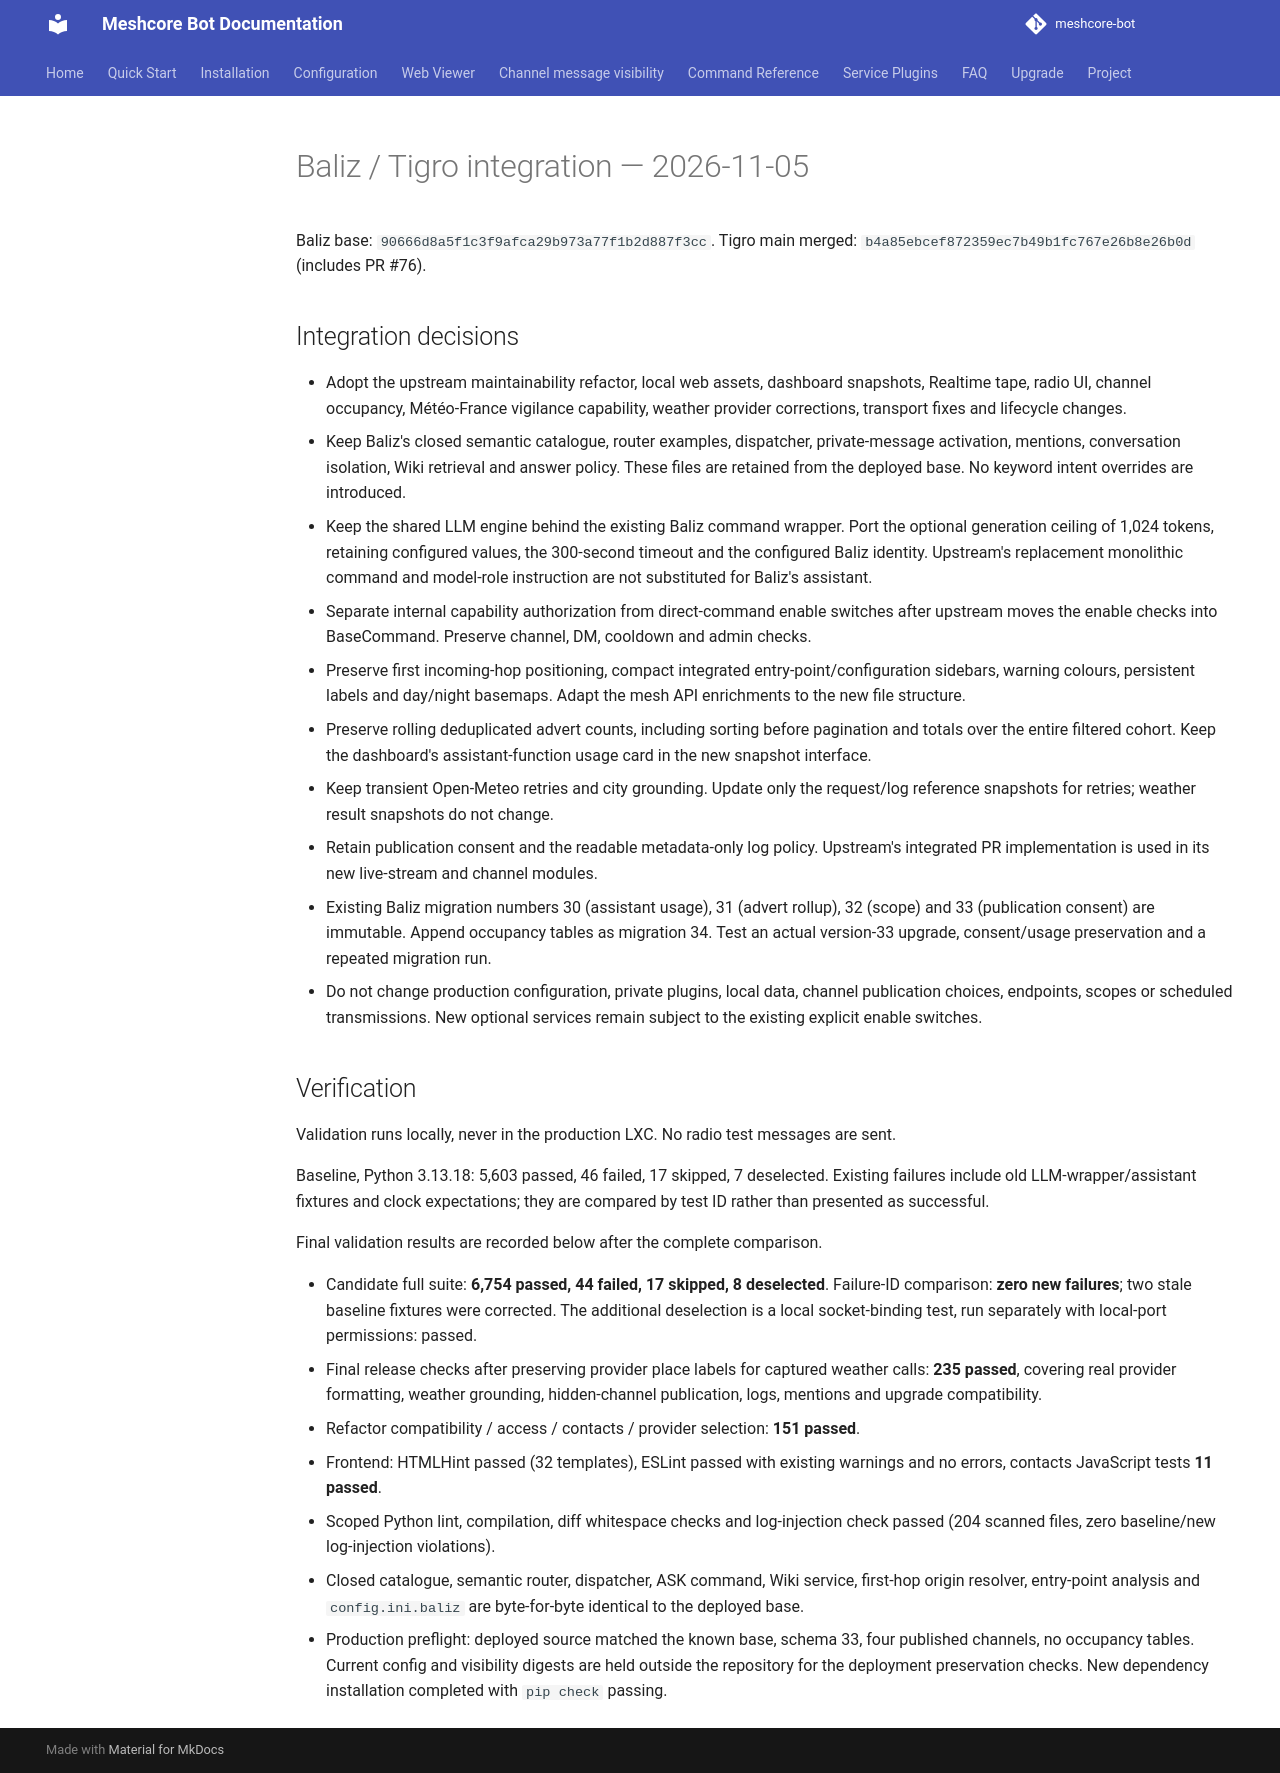

repository: Tigro14/meshcore-bot · page: validation/baliz-sync-20261105/index.html · generator: mkdocs

# Baliz / Tigro integration — 2026-11-05

Baliz base: `90666d8a5f1c3f9afca29b973a77f1b2d887f3cc`.
Tigro main merged: `b4a85ebcef872359ec7b49b1fc767e26b8e26b0d` (includes PR #76).

## Integration decisions

- Adopt the upstream maintainability refactor, local web assets, dashboard snapshots, Realtime tape, radio UI, channel occupancy, Météo-France vigilance capability, weather provider corrections, transport fixes and lifecycle changes.
- Keep Baliz's closed semantic catalogue, router examples, dispatcher, private-message activation, mentions, conversation isolation, Wiki retrieval and answer policy. These files are retained from the deployed base. No keyword intent overrides are introduced.
- Keep the shared LLM engine behind the existing Baliz command wrapper. Port the optional generation ceiling of 1,024 tokens, retaining configured values, the 300-second timeout and the configured Baliz identity. Upstream's replacement monolithic command and model-role instruction are not substituted for Baliz's assistant.
- Separate internal capability authorization from direct-command enable switches after upstream moves the enable checks into BaseCommand. Preserve channel, DM, cooldown and admin checks.
- Preserve first incoming-hop positioning, compact integrated entry-point/configuration sidebars, warning colours, persistent labels and day/night basemaps. Adapt the mesh API enrichments to the new file structure.
- Preserve rolling deduplicated advert counts, including sorting before pagination and totals over the entire filtered cohort. Keep the dashboard's assistant-function usage card in the new snapshot interface.
- Keep transient Open-Meteo retries and city grounding. Update only the request/log reference snapshots for retries; weather result snapshots do not change.
- Retain publication consent and the readable metadata-only log policy. Upstream's integrated PR implementation is used in its new live-stream and channel modules.
- Existing Baliz migration numbers 30 (assistant usage), 31 (advert rollup), 32 (scope) and 33 (publication consent) are immutable. Append occupancy tables as migration 34. Test an actual version-33 upgrade, consent/usage preservation and a repeated migration run.
- Do not change production configuration, private plugins, local data, channel publication choices, endpoints, scopes or scheduled transmissions. New optional services remain subject to the existing explicit enable switches.

## Verification

Validation runs locally, never in the production LXC. No radio test messages are sent.

Baseline, Python 3.13.18: 5,603 passed, 46 failed, 17 skipped, 7 deselected. Existing failures include old LLM-wrapper/assistant fixtures and clock expectations; they are compared by test ID rather than presented as successful.

Final validation results are recorded below after the complete comparison.

- Candidate full suite: **6,754 passed, 44 failed, 17 skipped, 8 deselected**. Failure-ID comparison: **zero new failures**; two stale baseline fixtures were corrected. The additional deselection is a local socket-binding test, run separately with local-port permissions: passed.
- Final release checks after preserving provider place labels for captured weather calls: **235 passed**, covering real provider formatting, weather grounding, hidden-channel publication, logs, mentions and upgrade compatibility.
- Refactor compatibility / access / contacts / provider selection: **151 passed**.
- Frontend: HTMLHint passed (32 templates), ESLint passed with existing warnings and no errors, contacts JavaScript tests **11 passed**.
- Scoped Python lint, compilation, diff whitespace checks and log-injection check passed (204 scanned files, zero baseline/new log-injection violations).
- Closed catalogue, semantic router, dispatcher, ASK command, Wiki service, first-hop origin resolver, entry-point analysis and `config.ini.baliz` are byte-for-byte identical to the deployed base.
- Production preflight: deployed source matched the known base, schema 33, four published channels, no occupancy tables. Current config and visibility digests are held outside the repository for the deployment preservation checks. New dependency installation completed with `pip check` passing.
